Run: headless pygame with SDL's dummy video driver; simulated clock (each Clock.tick advances the game by its frame time, no real sleeping); random seed 0; keys injected as events and as key.get_pressed() state; mouse plan: one left click at the window centre at the start of phase 2, then a move to the lower-right quarter at the start of phase 3.
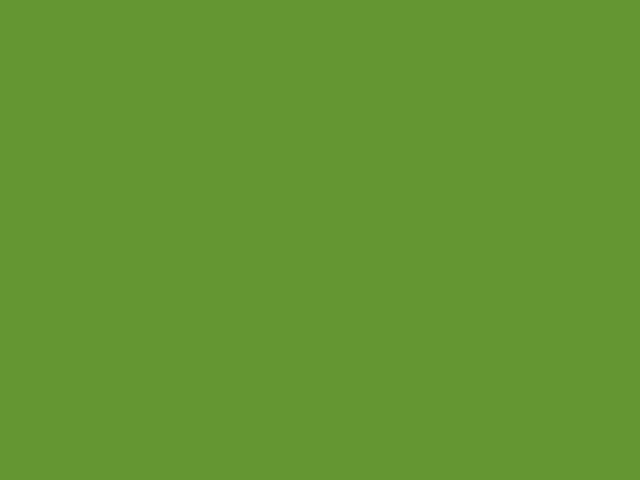
Frame 1 of 4 · flips 1–60 · no input
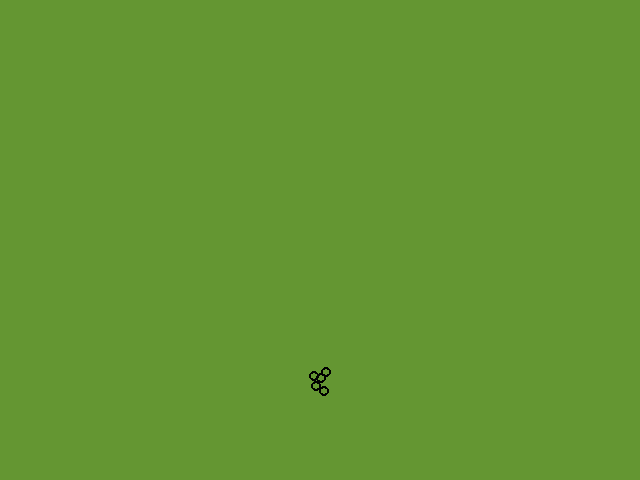
Frame 2 of 4 · flips 61–180 · clicked the window centre · tapped SPACE, RETURN · held RIGHT (→), D
Frame 3 of 4 · flips 181–300 · moved the mouse to the lower-right quarter · held DOWN (↓), S · screen same as frame 1, image omitted
Frame 4 of 4 · flips 301–420 · held LEFT (←), A, UP (↑), W · screen unchanged from frame 3, image omitted

The pygame program that drew these frames:

#!/usr/bin/python2.7
#  Originally made by Luke Hackworth

# for reference see
# https://www.cs.ucsb.edu/~pconrad/cs5nm/topics/pygame/drawing/

import sys
import os
import math
import pygame
import time
import random
from pygame.locals import *
pygame.init()


size = width, height = 640, 480
screen = pygame.display.set_mode(size)

black = (0, 0, 0)
background_color = (100, 150, 50)

base_particle_loc = (width/2, height/2)
max_dist = 7
particle_array = []


class Particle:
    def __init__(self, x, y):
        self.vel = [0, 0]
        self.x = x
        self.y = y
        
    vel = []


def main():
    mouseCheck()

    # very greedy
    for part_a in particle_array:
        part_a.vel[1] += 0.02
        for part_b in particle_array:
            if(part_a.x != part_b.x and part_a.y != part_b.y):
                part_dist = particlesDistCalc(part_a, part_b)
                if(part_dist < max_dist):
                    j = particleBoundsCheck(part_a, part_b, part_dist)
                    
                    part_a = j[0]
                    part_b = j[1]
        part_a.y += part_a.vel[1]


def mouseCheck():
    is_mouse_pressed = pygame.mouse.get_pressed()[0]

    # Adds particle
    if(is_mouse_pressed):
        mouse_loc = pygame.mouse.get_pos()
        mouse_loc_array = [mouse_loc[0], mouse_loc[1]]

        m = Particle(
            mouse_loc_array[0]+random.random(),
            mouse_loc_array[1]+random.random()
        )

        particle_array.append(m)


def particleBoundsCheck(part_a, part_b, part_dist):
    # TODO: Add particle edge bounds here, too
    part_delta = particleDeltaFind(part_a, part_b)
    m = 0.5 * (max_dist - part_dist)
    delta_x_a = (m*part_delta[0])/part_dist
    delta_y_a = (m*part_delta[1])/part_dist
    part_b.x += delta_x_a   
    part_b.y += delta_y_a
    part_a.x -= delta_x_a
    part_a.y -= delta_y_a
    return [part_a, part_b]


def particleCorrectLocFind(particle_a, particle_b):
    particle_delta = particleDeltaFind(particle_a, loc_particle_2)
    c = math.sqrt(particle_delta[0]**2 + particle_delta[1]**2)

    correct_delta_x = (particle_delta[0]*max_dist)/c
    correct_delta_y = (particle_delta[1]*max_dist)/c

    # offset delta from base_particle_loc
    correct_x = base_particle_loc[0] + correct_delta_x
    correct_y = base_particle_loc[1] + correct_delta_y

    correct_loc = (correct_x, correct_y)
    return correct_loc


def particleDeltaFind(a, b):
    x1 = a.x
    y1 = a.y
    x2 = b.x
    y2 = b.y
    delta_x = x2 - x1
    delta_y = y2 - y1
    return [delta_x, delta_y]


def particlesDistCalc(a, b):
    x1 = a.x
    y1 = a.y
    x2 = b.x
    y2 = b.y
    answer = math.sqrt((x2 - x1)**2 + (y2 - y1)**2)
    return answer


def screenUpdate():
    screen.fill(background_color)

    for particle in particle_array:
        pygame.draw.circle(
            screen, black,
            (int(particle.x), int(particle.y)),
            5, 2
        )

    pygame.display.update()


def quitCheck():
    for event in pygame.event.get():
        if event.type == pygame.QUIT:
            pygame.quit()
            sys.exit()


while True:
    quitCheck()
    for event in pygame.event.get():
        if event.type == pygame.KEYDOWN:
            if event.key == pygame.K_SPACE:
                particle_array = []
        pass
    main()
    screenUpdate()  # draws everything
